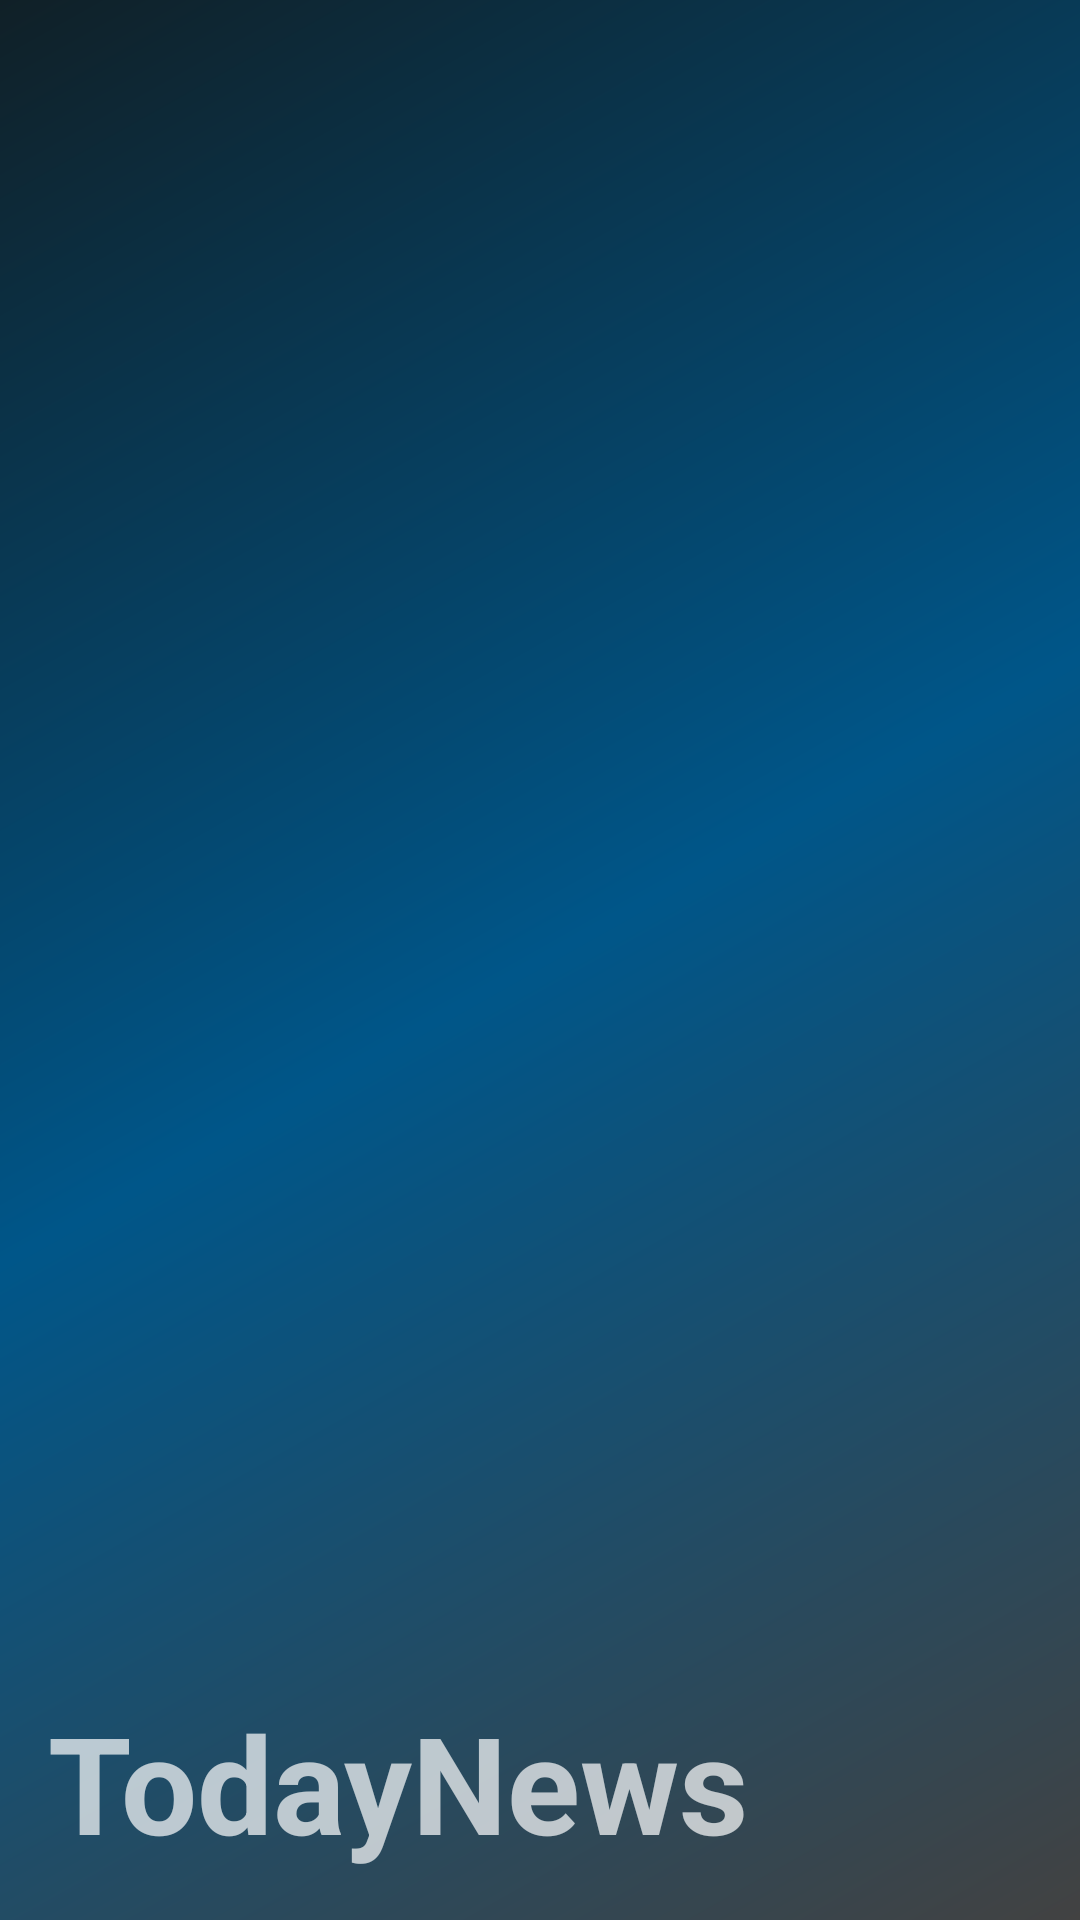

This screen was rendered from an Android layout file. Write that file and the resources it references.
<!-- AndroidManifest.xml: application theme AppTheme -->
<!-- res/layout/nav_header_main.xml -->
<?xml version="1.0" encoding="utf-8"?>
<LinearLayout xmlns:android="http://schemas.android.com/apk/res/android"
    android:layout_width="match_parent"
    android:layout_height="176dp"
    android:background="@drawable/side_nav_bar"
    android:gravity="bottom"
    android:orientation="vertical"
    android:paddingBottom="16dp"
    android:paddingLeft="16dp"
    android:paddingRight="16dp"
    android:paddingTop="16dp"
    android:theme="@style/ThemeOverlay.AppCompat.Dark.ActionBar">

    <TextView
        android:id="@+id/textView"
        android:layout_width="wrap_content"
        android:layout_height="wrap_content"
        android:fontFamily="sans-serif"
        android:text="@string/today_news"
        android:textSize="45sp"
        android:textStyle="bold" />

</LinearLayout>
<!-- resources referenced by this layout -->
<resources>
  <!-- drawable side_nav_bar (drawable) -->
  <shape xmlns:android="http://schemas.android.com/apk/res/android"
      android:shape="rectangle">
      <gradient
      android:angle="135"
      android:centerColor="@color/colorPrimaryDark"
      android:endColor="@color/color_trail_text"
      android:startColor="@color/cardview_dark_background"
      android:type="linear" />
      </shape>
  <string name="today_news">TodayNews</string>
  <style name="AppTheme" parent="Theme.AppCompat.Light.DarkActionBar">
          <item name="colorPrimary">@color/color_author</item>
          <item name="colorPrimaryDark">@color/color_section</item>
          <item name="colorAccent">@color/colorAccent</item>
  
          <item name="titleTextColor">@color/color_app_bar_text</item>
          <item name="subtitleTextColor">@color/color_app_bar_text</item>
  
          <item name="drawerArrowStyle">@style/DrawerArrowStyle</item>
  
          <item name="actionOverflowButtonStyle">@style/MyOverflowButtonStyle</item>
      </style>
  <color name="colorPrimaryDark">#005689</color>
  <color name="color_trail_text">#102027</color>
  <color name="color_author">#8E24AA</color>
  <color name="color_section">#4CAF50</color>
  <color name="colorAccent">#FF4081</color>
  <color name="color_app_bar_text">#005689</color>
  <style name="DrawerArrowStyle" parent="Widget.AppCompat.DrawerArrowToggle">
          <item name="color">@color/color_app_bar_text</item>
      </style>
  <style name="MyOverflowButtonStyle" parent="Widget.AppCompat.ActionButton.Overflow">
          <item name="android:tint">@color/color_app_bar_text</item>
      </style>
</resources>
